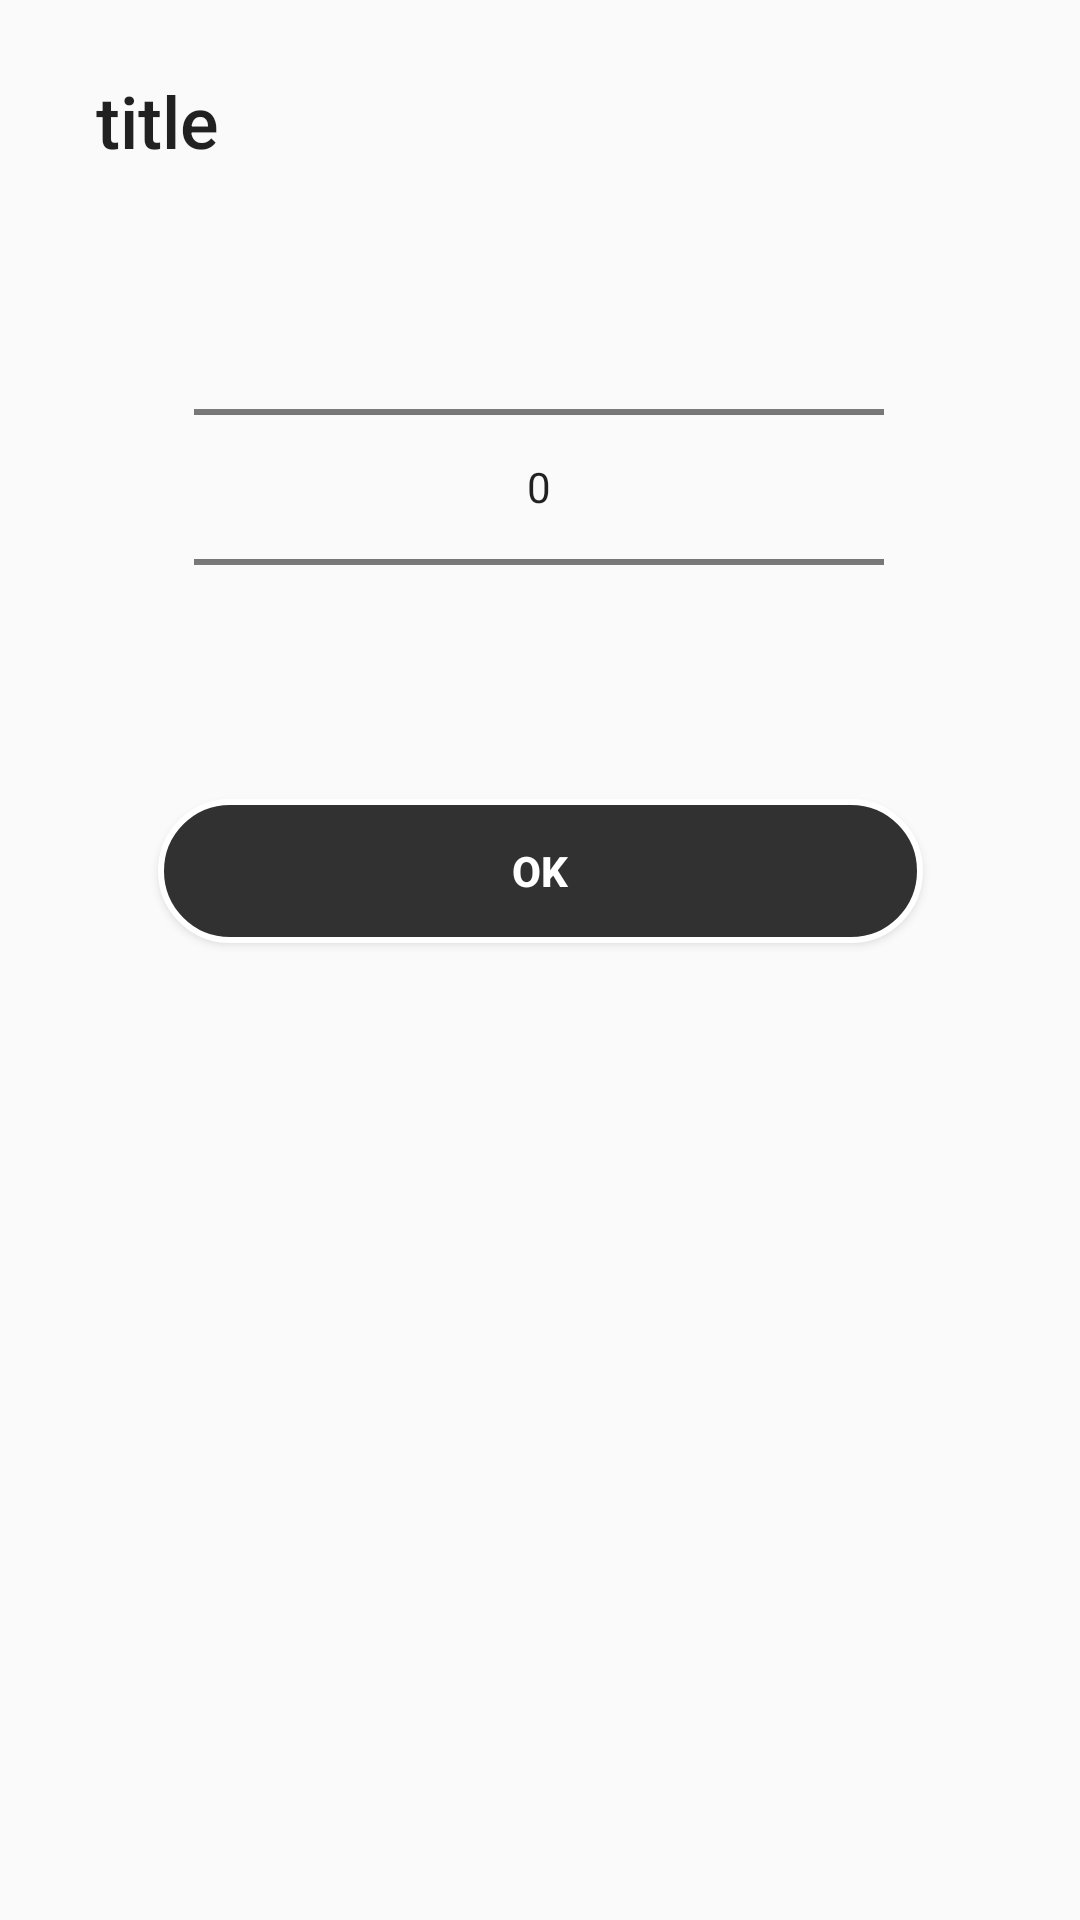

The Android layout XML behind this screen, and the referenced resources:
<!-- AndroidManifest.xml: application theme AppTheme -->
<!-- res/layout/prepare_dialogbox.xml -->
<?xml version="1.0" encoding="utf-8"?>
<LinearLayout xmlns:android="http://schemas.android.com/apk/res/android"
    xmlns:app="http://schemas.android.com/apk/res-auto"
    xmlns:tools="http://schemas.android.com/tools"
    android:layout_width="match_parent"
    android:layout_height="match_parent"
    android:orientation="vertical">

    <android.support.constraint.ConstraintLayout
        android:layout_width="match_parent"
        android:layout_height="344dp"
        android:orientation="vertical"
        android:padding="16dp">

        <TextView
            android:id="@+id/dialog_prepareTitle"
            android:layout_width="match_parent"
            android:layout_height="wrap_content"
            android:layout_marginStart="16dp"
            android:layout_marginTop="8dp"
            android:layout_marginEnd="16dp"
            android:text="title"
            android:textAppearance="@style/TextAppearance.AppCompat.Light.SearchResult.Title"
            android:textSize="24sp"
            app:layout_constraintEnd_toEndOf="parent"
            app:layout_constraintHorizontal_bias="0.187"
            app:layout_constraintStart_toStartOf="parent"
            app:layout_constraintTop_toTopOf="parent" />

        <NumberPicker
            android:id="@+id/dialog_preparePicker"
            android:layout_width="230dp"
            android:layout_height="wrap_content"
            android:layout_marginTop="16dp"
            app:layout_constraintEnd_toEndOf="parent"
            app:layout_constraintHorizontal_bias="0.497"
            app:layout_constraintStart_toStartOf="parent"
            app:layout_constraintTop_toBottomOf="@+id/dialog_prepareTitle" />


        <Button
            android:id="@+id/buttonOk"
            android:layout_width="255dp"
            android:layout_height="wrap_content"
            android:layout_gravity="center"
            android:layout_marginStart="8dp"
            android:layout_marginTop="8dp"
            android:layout_marginEnd="8dp"
            android:layout_marginBottom="8dp"
            android:background="@drawable/buttonstyle2"
            android:text="Ok"
            android:textColor="@android:color/white"
            android:textStyle="bold"
            app:layout_constraintBottom_toBottomOf="parent"
            app:layout_constraintEnd_toEndOf="parent"
            app:layout_constraintStart_toStartOf="parent"
            app:layout_constraintTop_toBottomOf="@+id/dialog_preparePicker" />

    </android.support.constraint.ConstraintLayout>

</LinearLayout>
<!-- resources referenced by this layout -->
<resources>
  <!-- drawable buttonstyle2 (drawable) -->
  <?xml version="1.0" encoding="utf-8"?>
  <shape xmlns:android="http://schemas.android.com/apk/res/android" >
      <stroke android:width="2dp"
          android:color="#FFFFFF"/>
      <gradient
          android:angle="225"
          android:startColor="#FF323131"
          android:endColor="#FF323131"/>
      <corners
          android:bottomLeftRadius="30dp"
          android:bottomRightRadius="30dp"
          android:topLeftRadius="30dp"
          android:topRightRadius="30dp" />
  </shape>
  <style name="AppTheme" parent="Theme.AppCompat.Light.DarkActionBar">
          
          <item name="colorPrimary">@color/bgcolor</item>
          <item name="colorPrimaryDark">@color/colorPrimaryDark</item>
          <item name="colorAccent">@color/white</item>
      </style>
  <color name="bgcolor">#323131</color>
  <color name="colorPrimaryDark">#9700574B</color>
  <color name="white">#FFFFFF</color>
</resources>
